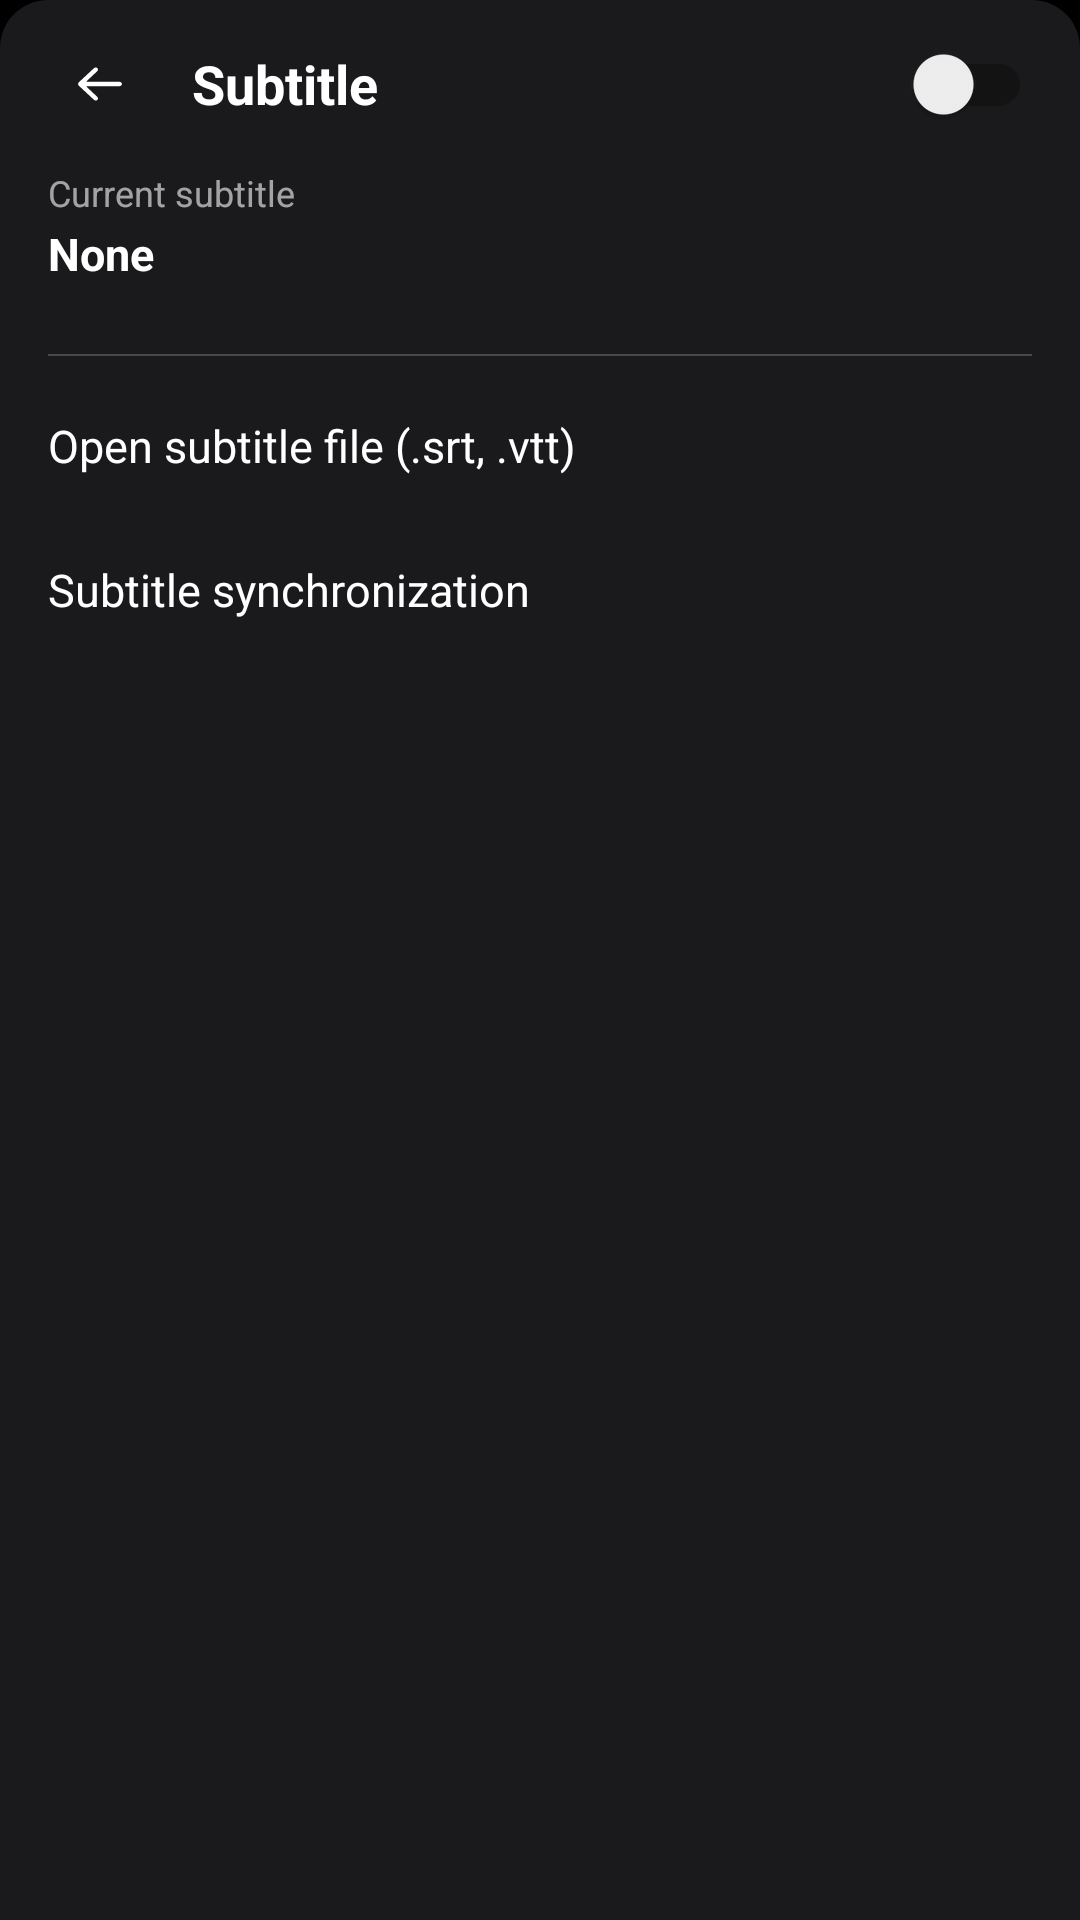

Here is an Android app screen rendered from its layout file. Give the layout XML and the strings, colors and styles it references.
<!-- AndroidManifest.xml: application theme Theme.ZevixPro -->
<!-- res/layout/dialog_player_subtitle_menu.xml -->
<?xml version="1.0" encoding="utf-8"?>
<LinearLayout xmlns:android="http://schemas.android.com/apk/res/android"
    android:layout_width="match_parent"
    android:layout_height="wrap_content"
    android:background="@drawable/bg_dialog_dark_top_radius"
    android:orientation="vertical">

    
    <LinearLayout
        android:layout_width="match_parent"
        android:layout_height="56dp"
        android:gravity="center_vertical"
        android:paddingHorizontal="16dp">

        <ImageView
            android:id="@+id/iv_back"
            android:layout_width="36dp"
            android:layout_height="36dp"
            android:background="@drawable/bg_common_btn_light"
            android:padding="8dp"
            android:src="@drawable/ic_back" />

        <TextView
            android:id="@+id/tv_title"
            android:layout_width="0dp"
            android:layout_height="wrap_content"
            android:layout_marginStart="12dp"
            android:layout_weight="1"
            android:text="@string/subtitle"
            android:textColor="@color/white"
            android:textSize="18sp"
            android:textStyle="bold" />

        <androidx.appcompat.widget.SwitchCompat
            android:id="@+id/sw_subtitle"
            android:layout_width="wrap_content"
            android:layout_height="wrap_content" />
    </LinearLayout>

    <androidx.core.widget.NestedScrollView
        android:id="@+id/scroll_view"
        android:layout_width="match_parent"
        android:layout_height="wrap_content">

        <LinearLayout
            android:layout_width="match_parent"
            android:layout_height="wrap_content"
            android:orientation="vertical"
            android:paddingHorizontal="16dp"
            android:paddingBottom="24dp">

            
            <RelativeLayout
                android:id="@+id/cl_current_subtitle"
                android:layout_width="match_parent"
                android:layout_height="56dp"
                android:background="?android:attr/selectableItemBackground">

                <TextView
                    android:id="@+id/tv_subtitle_label"
                    android:layout_width="wrap_content"
                    android:layout_height="wrap_content"
                    android:text="Current subtitle"
                    android:textColor="#99ffffff"
                    android:textSize="12sp" />

                <TextView
                    android:id="@+id/tv_subtitle_content"
                    android:layout_width="wrap_content"
                    android:layout_height="wrap_content"
                    android:layout_below="@id/tv_subtitle_label"
                    android:layout_marginTop="2dp"
                    android:text="None"
                    android:textColor="@color/white"
                    android:textSize="15sp"
                    android:textStyle="bold" />
            </RelativeLayout>

            <View
                android:layout_width="match_parent"
                android:layout_height="0.6dp"
                android:layout_marginVertical="6dp"
                android:background="#33ffffff" />

            
            <TextView
                android:id="@+id/tv_import_file"
                android:layout_width="match_parent"
                android:layout_height="48dp"
                android:background="?android:attr/selectableItemBackground"
                android:gravity="center_vertical"
                android:text="Open subtitle file (.srt, .vtt)"
                android:textColor="@color/white"
                android:textSize="15sp" />

            
            <TextView
                android:id="@+id/tv_subtitle_delay"
                android:layout_width="match_parent"
                android:layout_height="48dp"
                android:background="?android:attr/selectableItemBackground"
                android:gravity="center_vertical"
                android:text="Subtitle synchronization"
                android:textColor="@color/white"
                android:textSize="15sp" />
        </LinearLayout>
    </androidx.core.widget.NestedScrollView>
</LinearLayout>
<!-- resources referenced by this layout -->
<resources>
  <color name="white">#ffffffff</color>
  <!-- drawable bg_common_btn_light (drawable) -->
  <?xml version="1.0" encoding="utf-8"?>
  <ripple xmlns:android="http://schemas.android.com/apk/res/android"
      android:color="#40ffffff">
      <item android:id="@android:id/mask">
          <shape android:shape="oval">
              <solid android:color="#ffffff" />
          </shape>
      </item>
  </ripple>
  <!-- drawable bg_dialog_dark_top_radius (drawable) -->
  <?xml version="1.0" encoding="utf-8"?>
  <shape xmlns:android="http://schemas.android.com/apk/res/android"
      android:shape="rectangle">
      <solid android:color="#f21c1c1e" />
      <corners
          android:topLeftRadius="16dp"
          android:topRightRadius="16dp" />
  </shape>
  <!-- drawable ic_back (drawable) -->
  <?xml version="1.0" encoding="utf-8"?>
  <vector xmlns:android="http://schemas.android.com/apk/res/android"
      android:height="24dp"
      android:width="24dp"
      android:autoMirrored="true"
      android:viewportWidth="24"
      android:viewportHeight="24">
      <path
          android:fillColor="#ffffff"
          android:pathData="M6.058,11.125C5.783,11.125 5.723,10.973 5.921,10.788L10.078,6.906C10.481,6.53 10.477,5.916 10.075,5.541L10.229,5.684C9.824,5.306 9.174,5.301 8.764,5.684L2.732,11.316C2.328,11.694 2.322,12.301 2.732,12.684L8.764,18.316C9.168,18.694 9.827,18.691 10.229,18.316L10.075,18.459C10.48,18.081 10.48,17.468 10.078,17.094L5.921,13.212C5.722,13.026 5.787,12.875 6.058,12.875L19.008,12.875C19.556,12.875 20,12.433 20,11.877L20,12.123C20,11.572 19.552,11.125 19.008,11.125L6.058,11.125Z"
          android:strokeColor="#00000000"
          android:strokeWidth="1"
          android:fillType="evenOdd"/>
  </vector>
  <string name="subtitle">Subtitle</string>
  <style name="Theme.ZevixPro" parent="Theme.MaterialComponents.DayNight.NoActionBar">
          <item name="colorPrimary">@color/colorPrimary</item>
          <item name="colorPrimaryDark">@color/colorPrimaryDark</item>
          <item name="colorAccent">@color/accent_color</item>
          <item name="android:windowBackground">@color/bg_main</item>
          <item name="android:statusBarColor">@color/colorPrimaryDark</item>
          <item name="android:navigationBarColor">@color/colorPrimaryDark</item>
          <item name="android:textColorPrimary">@color/text_primary</item>
          <item name="android:textColorSecondary">@color/text_secondary</item>
          <item name="bottomMenuIconTint">@color/white</item>
      </style>
  <color name="colorPrimary">#000000</color>
  <color name="colorPrimaryDark">#000000</color>
  <color name="accent_color">#0dac08</color>
  <color name="bg_main">#000000</color>
  <color name="text_primary">#ffffffff</color>
  <color name="text_secondary">#9aa0b0</color>
</resources>
